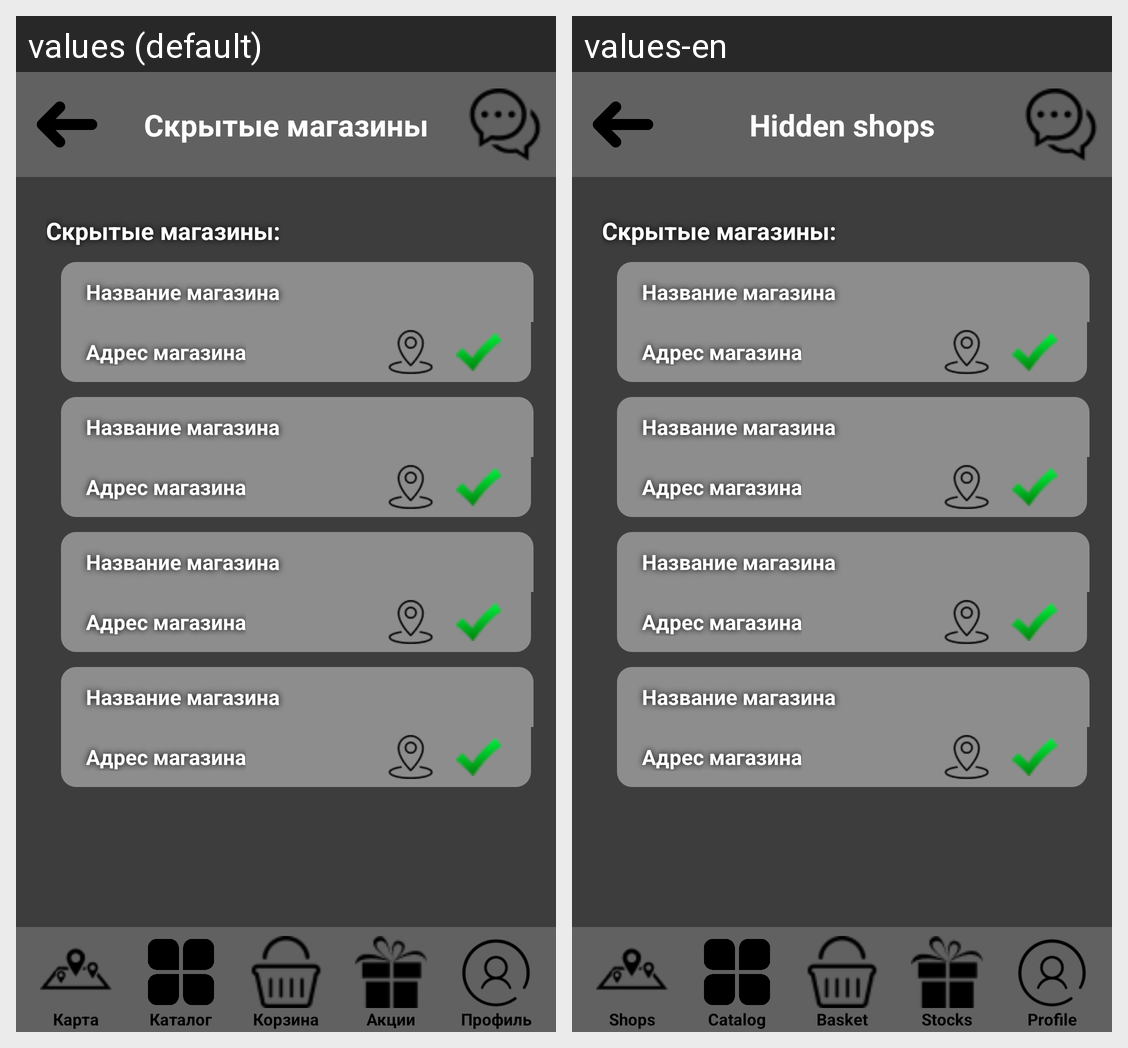

The same Android screen rendered under two of its app's locales, left to right. List the strings drawn on it with the default value and each locale's translation.
Android screen res/layout/hide_magazini.xml rendered under 2 locales, left to right: values (default), values-en. Device: Nexus 5 (rendered at 1080×1920; each locale shown at half size, 540×960, under a caption strip naming it); theme Theme.Diplom.
Strings drawn on this screen, with the default value and each locale's value (text and hints the layout hard-codes, and strings that could not be matched under every locale, appear in the picture but are not listed):

hidemagazini_name
  values: Скрытые магазины
  values-en: Hidden shops

magazini_name
  values: Карта
  values-en: Shops

catalog_name
  values: Каталог
  values-en: Catalog

korzina_name
  values: Корзина
  values-en: Basket

akcii_name
  values: Акции
  values-en: Stocks

profil_name
  values: Профиль
  values-en: Profile
